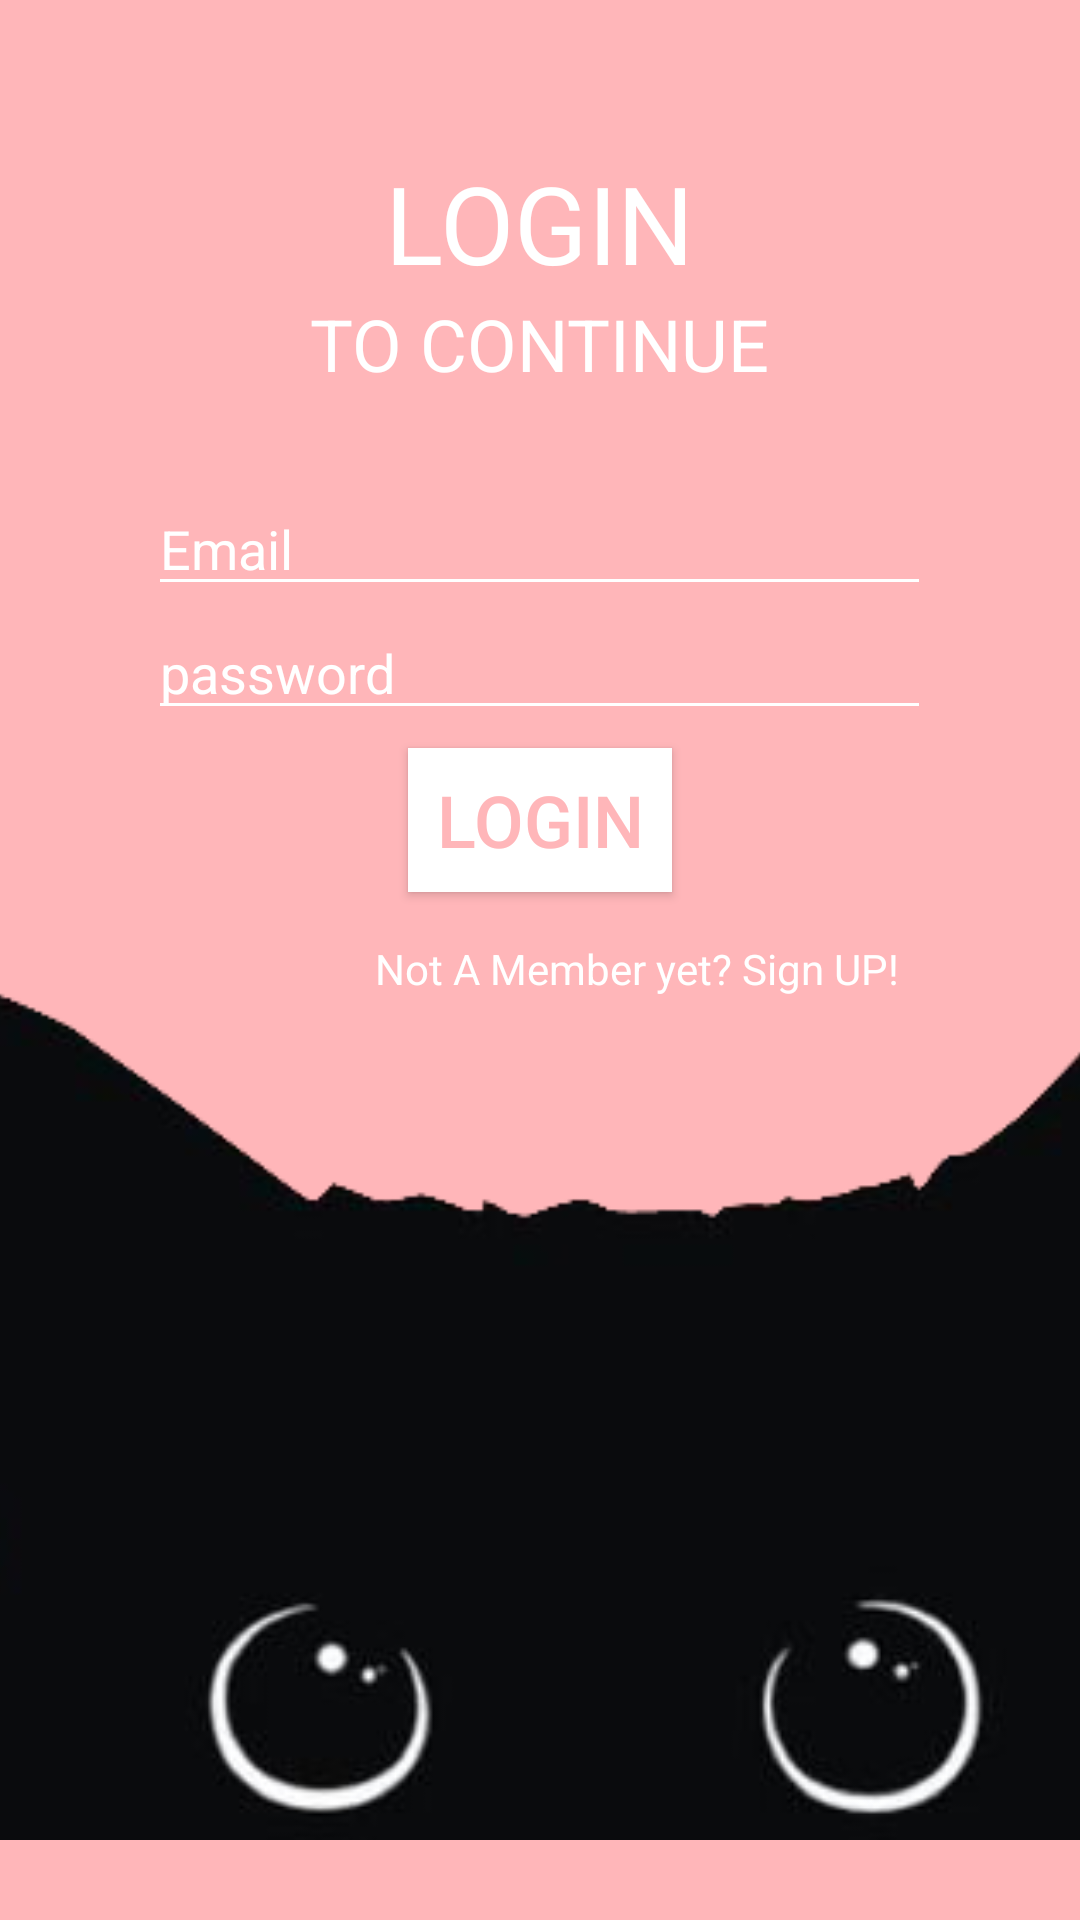

Android layout source for this screen:
<!-- AndroidManifest.xml: application theme AppTheme -->
<!-- res/layout/activity_main.xml -->
<?xml version="1.0" encoding="utf-8"?>
<RelativeLayout xmlns:android="http://schemas.android.com/apk/res/android"
    xmlns:app="http://schemas.android.com/apk/res-auto"
    xmlns:tools="http://schemas.android.com/tools"
    android:layout_width="match_parent"
    android:layout_height="match_parent"
    tools:context=".MainActivity"
    android:background="#FFB6B9">
    
    <TextView
        android:id="@+id/tv_login"
        android:layout_width="wrap_content"
        android:layout_height="wrap_content"
        android:text="@string/login"
        android:textColor="#FFFFFF"
        android:textSize="36sp"
        android:layout_centerHorizontal="true"
        android:layout_alignParentTop="true"
        android:layout_marginTop="50dp"
        tools:ignore="MissingConstraints" />
    <TextView
        android:id="@+id/tv_continue"
        android:layout_width="wrap_content"
        android:layout_height="wrap_content"
        android:layout_below="@+id/tv_login"
        android:text="@string/to_continue"
        android:textSize="24sp"
        android:layout_centerHorizontal="true"
        android:textColor="#FFFFFF"/>

    <EditText
        android:id="@+id/edittext_email"
        android:layout_width="261dp"
        android:layout_height="wrap_content"
        android:layout_below="@+id/tv_continue"
        android:hint="@string/email"
        android:layout_centerHorizontal="true"
        android:layout_marginTop="30dp"
        android:backgroundTint="#FFFFFF"
        android:textColorHint="#FFFFFF"
        android:inputType="textEmailAddress"/>

    <EditText
        android:id="@+id/edittext_password"
        android:layout_width="261dp"
        android:layout_height="wrap_content"
        android:layout_below="@id/edittext_email"
        android:hint="@string/password"
        android:layout_centerHorizontal="true"
        android:backgroundTint="#FFFFFF"
        android:textColorHint="#FFFFFF"
        android:inputType="textPassword"/>

    <ProgressBar
        android:id="@+id/loading"
        android:layout_marginTop="35dp"
        android:layout_below="@id/edittext_password"
        android:visibility="gone"
        android:layout_width="match_parent"
        android:layout_height="wrap_content"/>

    <Button
        android:id="@+id/btn_login"
        android:layout_width="wrap_content"
        android:layout_height="wrap_content"
        android:layout_below="@id/edittext_password"
        android:layout_centerHorizontal="true"
        android:background="#FFFFFF"
        android:text="@string/login"
        android:textColor="#FFB6B9"
        android:textSize="24sp"
        android:layout_marginTop="6dp"/>

    <LinearLayout
        android:layout_width="wrap_content"
        android:layout_height="wrap_content"
        android:orientation="horizontal"
        android:layout_below="@id/btn_login"
        android:layout_centerHorizontal="true"
        android:layout_marginTop="16dp"
        >

        <TextView
            android:id="@+id/tv_signup"
            android:layout_width="wrap_content"
            android:layout_height="wrap_content"
            android:text="@string/not_a_member_yet"
            android:textColor="#FFFFFF"
            android:textSize="14sp"
            android:layout_marginLeft="125dp"
            />

        <androidx.appcompat.widget.AppCompatImageView
            android:layout_width="900dp"
            android:layout_height="300dp"
            android:layout_marginLeft="-540dp"
            app:srcCompat="@drawable/cat" />

    </LinearLayout>
</RelativeLayout>
<!-- resources referenced by this layout -->
<resources>
  <!-- drawable cat: png bitmap (drawable, 31785 bytes) -->
  <string name="email">Email</string>
  <string name="login">LOGIN</string>
  <string name="not_a_member_yet">Not A Member yet? Sign UP!</string>
  <string name="password">password</string>
  <string name="to_continue">TO CONTINUE</string>
  <style name="AppTheme" parent="Theme.AppCompat.Light.NoActionBar">
          
          <item name="colorPrimary">@color/colorPrimary</item>
          <item name="colorPrimaryDark">@color/colorPrimaryDark</item>
          <item name="colorAccent">@color/colorAccent</item>
      </style>
  <color name="colorPrimary">#B14B4B</color>
  <color name="colorPrimaryDark">#B54E4E</color>
  <color name="colorAccent">#000000</color>
</resources>
